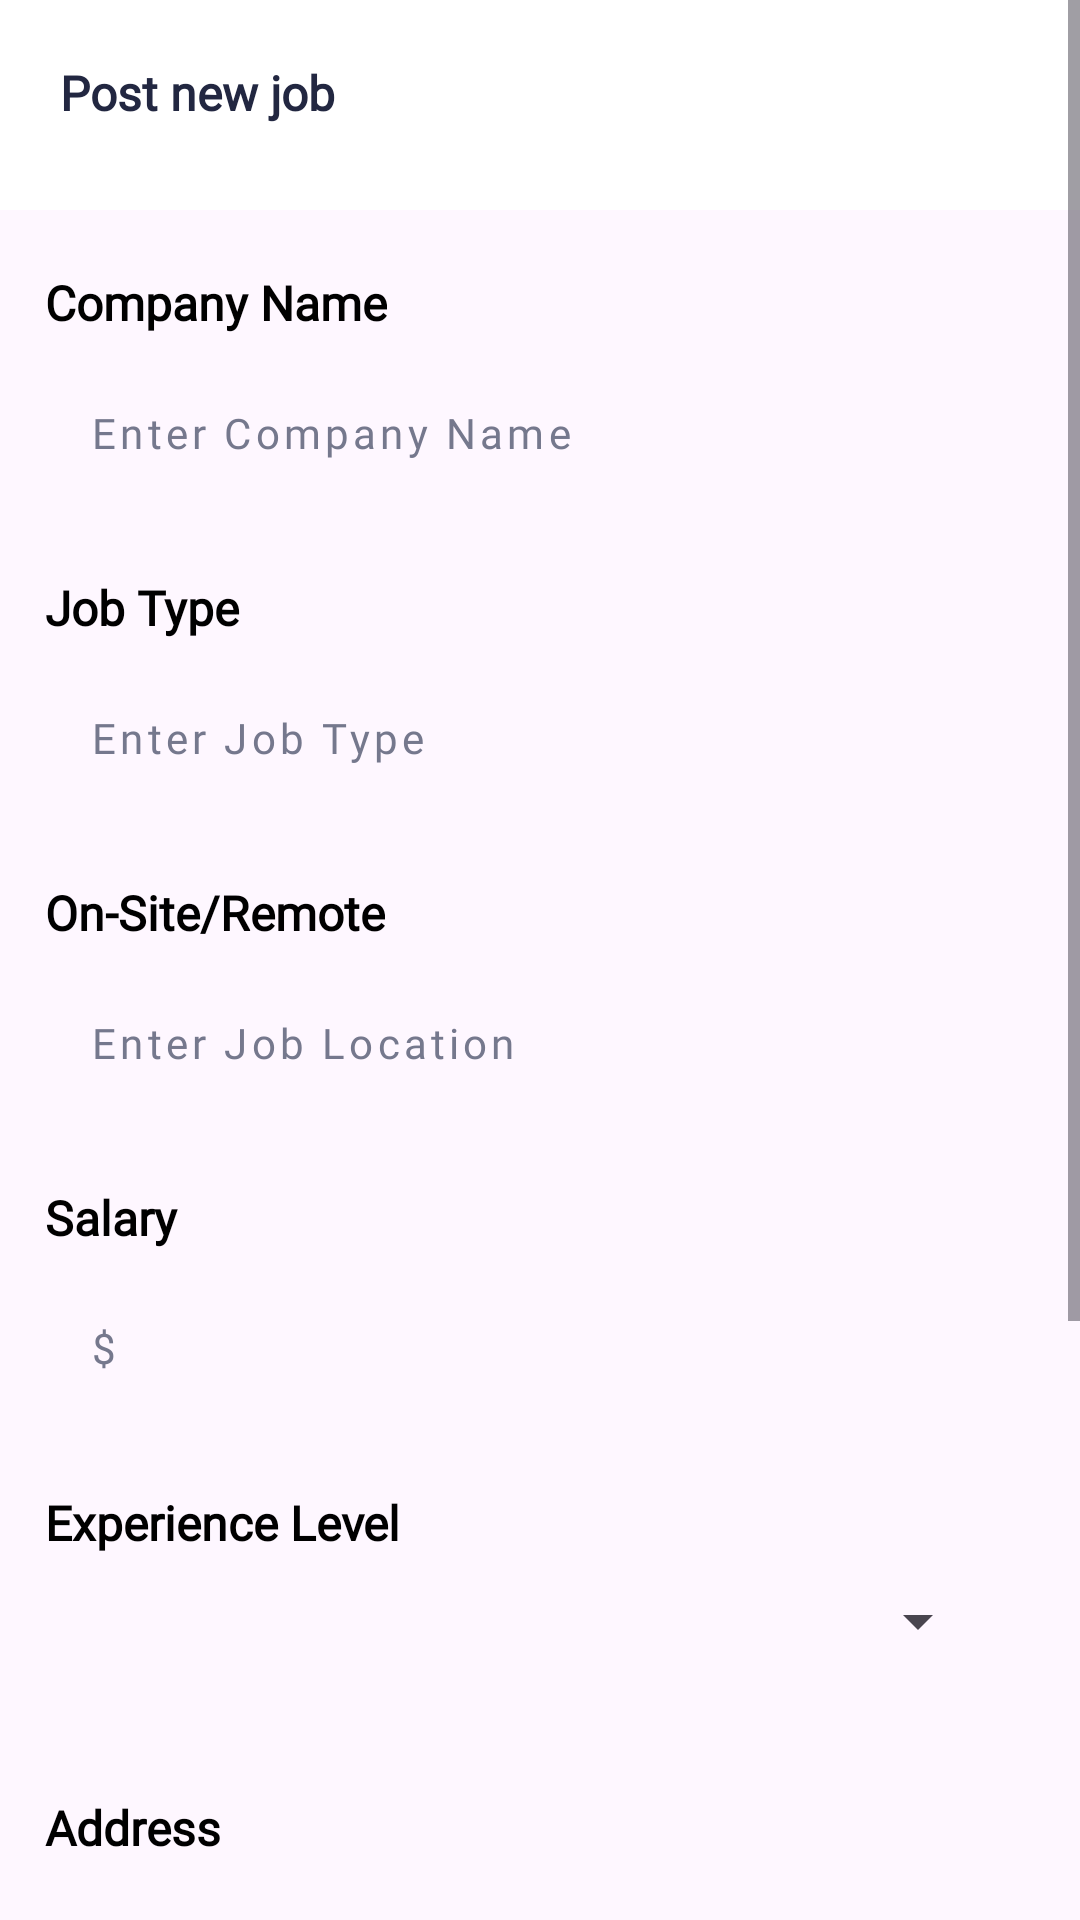

Android layout source for this screen:
<!-- AndroidManifest.xml: application theme Theme.CompanyApp -->
<!-- res/layout/activity_post_new_job_next.xml -->
<?xml version="1.0" encoding="utf-8"?>
<ScrollView xmlns:android="http://schemas.android.com/apk/res/android"
    xmlns:app="http://schemas.android.com/apk/res-auto"
    xmlns:tools="http://schemas.android.com/tools"
    android:layout_width="match_parent"
    android:layout_height="match_parent"
    tools:context=".company.PostNewJobNextActivity">

    <LinearLayout
        android:layout_width="match_parent"
        android:layout_height="wrap_content"
        android:orientation="vertical">

        <TextView
            android:id="@+id/post_job"
            android:layout_width="match_parent"
            android:layout_height="70dp"
            android:background="@color/white"
            android:text="@string/post_new_job"
            android:textColor="#222741"
            android:textSize="16sp"
            android:textStyle="bold"
            android:padding="20dp"
            android:fontFamily="@font/manrope"
            />

        <TextView
            android:id="@+id/company_name"
            android:layout_width="wrap_content"
            android:layout_height="wrap_content"
            android:text="@string/company_name"
            android:textColor="#000000"
            android:textSize="16sp"
            android:textStyle="bold"
            android:layout_marginStart="15dp"
            android:layout_marginTop="20dp"
            android:fontFamily="@font/manrope"
            />

        <RelativeLayout
            android:id="@+id/enter_company_name"
            android:layout_width="match_parent"
            android:layout_height="50dp"
            android:layout_marginStart="15dp"
            android:layout_marginEnd="15dp"
            android:layout_marginTop="10dp"
            android:paddingHorizontal="15dp"
            android:background="@drawable/edit_profile_bg"
            >

            <EditText
                android:id="@+id/company"
                android:layout_width="match_parent"
                android:layout_height="wrap_content"
                android:hint="@string/enter_company_name"
                android:textSize="14sp"
                android:textColorHint="#75788D"
                android:layout_marginTop="13dp"
                android:fontFamily="@font/manrope"
                android:textFontWeight="500"
                android:letterSpacing="0.1"
                android:background="@drawable/custom_hide_line"
                tools:targetApi="p" />

        </RelativeLayout>

        <TextView
            android:id="@+id/job"
            android:layout_width="wrap_content"
            android:layout_height="wrap_content"
            android:text="@string/job_type"
            android:textColor="#000000"
            android:textSize="16sp"
            android:textStyle="bold"
            android:layout_marginStart="15dp"
            android:layout_marginTop="20dp"
            android:fontFamily="@font/manrope"
            />

        <RelativeLayout
            android:id="@+id/enter_job_type"
            android:layout_width="match_parent"
            android:layout_height="50dp"
            android:layout_marginStart="15dp"
            android:layout_marginEnd="15dp"
            android:layout_marginTop="10dp"
            android:paddingHorizontal="15dp"
            android:background="@drawable/edit_profile_bg"
            >

            <EditText
                android:id="@+id/job_type"
                android:layout_width="match_parent"
                android:layout_height="wrap_content"
                android:hint="@string/enter_job_type"
                android:textSize="14sp"
                android:textColorHint="#75788D"
                android:layout_marginTop="13dp"
                android:fontFamily="@font/manrope"
                android:textFontWeight="500"
                android:letterSpacing="0.1"
                android:background="@drawable/custom_hide_line"
                tools:targetApi="p" />

        </RelativeLayout>

        <TextView
            android:id="@+id/on_site_remote"
            android:layout_width="wrap_content"
            android:layout_height="wrap_content"
            android:text="@string/on_site_remote"
            android:textColor="#000000"
            android:textSize="16sp"
            android:textStyle="bold"
            android:layout_marginStart="15dp"
            android:layout_marginTop="20dp"
            android:fontFamily="@font/manrope"
            />

        <RelativeLayout
            android:id="@+id/enter_job_location"
            android:layout_width="match_parent"
            android:layout_height="50dp"
            android:layout_marginStart="15dp"
            android:layout_marginEnd="15dp"
            android:layout_marginTop="10dp"
            android:paddingHorizontal="15dp"
            android:background="@drawable/edit_profile_bg"
            >

            <EditText
                android:id="@+id/job_location"
                android:layout_width="match_parent"
                android:layout_height="wrap_content"
                android:hint="@string/enter_job_location"
                android:textSize="14sp"
                android:textColorHint="#75788D"
                android:layout_marginTop="13dp"
                android:fontFamily="@font/manrope"
                android:textFontWeight="500"
                android:letterSpacing="0.1"
                android:background="@drawable/custom_hide_line"
                tools:targetApi="p" />

        </RelativeLayout>

        <TextView
            android:id="@+id/Salary"
            android:layout_width="wrap_content"
            android:layout_height="wrap_content"
            android:text="@string/salary"
            android:textColor="#000000"
            android:textSize="16sp"
            android:textStyle="bold"
            android:layout_marginStart="15dp"
            android:layout_marginTop="20dp"
            android:fontFamily="@font/manrope"
            />

        <RelativeLayout
            android:id="@+id/enter_salary"
            android:layout_width="match_parent"
            android:layout_height="50dp"
            android:layout_marginStart="15dp"
            android:layout_marginEnd="15dp"
            android:layout_marginTop="10dp"
            android:paddingHorizontal="15dp"
            android:background="@drawable/edit_profile_bg"
            >

            <EditText
                android:id="@+id/job_salary"
                android:layout_width="match_parent"
                android:layout_height="wrap_content"
                android:hint="@string/enter_salary"
                android:textSize="14sp"
                android:textColorHint="#75788D"
                android:layout_marginTop="13dp"
                android:fontFamily="@font/manrope"
                android:textFontWeight="500"
                android:letterSpacing="0.1"
                android:background="@drawable/custom_hide_line"
                tools:targetApi="p" />

        </RelativeLayout>

        <TextView
            android:id="@+id/experience_level"
            android:layout_width="wrap_content"
            android:layout_height="wrap_content"
            android:text="@string/experience_level"
            android:textColor="#000000"
            android:textSize="16sp"
            android:textStyle="bold"
            android:layout_marginStart="15dp"
            android:layout_marginTop="20dp"
            android:fontFamily="@font/manrope"
            />

        <RelativeLayout
            android:id="@+id/select"
            android:layout_width="match_parent"
            android:layout_height="50dp"
            android:layout_marginStart="15dp"
            android:layout_marginEnd="15dp"
            android:layout_marginTop="10dp"
            android:paddingHorizontal="15dp"
            android:background="@drawable/edit_profile_bg"
            >

            <Spinner
                android:id="@+id/locationSpinner"
                android:layout_width="match_parent"
                android:layout_height="wrap_content"
                />

        </RelativeLayout>
        <TextView
            android:id="@+id/Address"
            android:layout_width="wrap_content"
            android:layout_height="wrap_content"
            android:text="@string/address"
            android:textColor="#000000"
            android:textSize="16sp"
            android:textStyle="bold"
            android:layout_marginStart="15dp"
            android:layout_marginTop="20dp"
            android:fontFamily="@font/manrope"
            />
        <RelativeLayout
            android:id="@+id/enter_address"
            android:layout_width="match_parent"
            android:layout_height="50dp"
            android:layout_marginStart="15dp"
            android:layout_marginEnd="15dp"
            android:layout_marginTop="10dp"
            android:paddingHorizontal="15dp"
            android:background="@drawable/edit_profile_bg"
            >

            <EditText
                android:id="@+id/job_address"
                android:layout_width="match_parent"
                android:layout_height="wrap_content"
                android:hint="@string/enter_job_address"
                android:textSize="14sp"
                android:textColorHint="#75788D"
                android:layout_marginTop="13dp"
                android:fontFamily="@font/manrope"
                android:textFontWeight="500"
                android:letterSpacing="0.1"
                android:background="@drawable/custom_hide_line"
                tools:targetApi="p" />

        </RelativeLayout>

        <androidx.appcompat.widget.AppCompatButton
            android:id="@+id/post_btn"
            android:layout_width="match_parent"
            android:layout_height="60dp"
            android:text="@string/post"
            android:textColor="@color/white"
            android:fontFamily="@font/manrope"
            android:textSize="16sp"
            android:textFontWeight="600"
            android:layout_marginBottom="10dp"
            android:background="@drawable/custom_button"
            android:textAllCaps="false"
            android:layout_marginTop="180dp"
            android:layout_marginStart="15dp"
            android:layout_marginEnd="15dp"
            tools:targetApi="p"
            />

    </LinearLayout>

</ScrollView>
<!-- resources referenced by this layout -->
<resources>
  <color name="white">#FFFFFFFF</color>
  <!-- drawable custom_button (drawable) -->
  <?xml version="1.0" encoding="utf-8"?>
  <shape xmlns:android="http://schemas.android.com/apk/res/android">
  
      <solid
          android:color="#2355C4"/>
      <corners
          android:radius="15dp"/>
  
  </shape>
  <!-- drawable custom_hide_line (drawable) -->
  <?xml version="1.0" encoding="utf-8"?>
  <shape xmlns:android="http://schemas.android.com/apk/res/android">
       <stroke
           android:width="0dp"/>
  </shape>
  <string name="address">Address</string>
  <string name="company_name">Company Name</string>
  <string name="enter_company_name">Enter Company Name</string>
  <string name="enter_job_address">Enter Job Address</string>
  <string name="enter_job_location">Enter Job Location</string>
  <string name="enter_job_type">Enter Job Type</string>
  <string name="enter_salary">$</string>
  <string name="experience_level">Experience Level</string>
  <string name="job_type">Job Type</string>
  <string name="on_site_remote">On-Site/Remote</string>
  <string name="post">Post</string>
  <string name="post_new_job">Post new job</string>
  <string name="salary">Salary</string>
  <style name="Theme.CompanyApp" parent="Theme.Material3.DayNight.NoActionBar">
          
          <item name="colorPrimary">#2355C4</item>
          <item name="colorPrimaryVariant">#2355C4</item>
          <item name="colorOnPrimary">@color/white</item>
          
          <item name="colorSecondary">#2355C4</item>
          <item name="colorSecondaryVariant">#2355C4</item>
          <item name="colorOnSecondary">@color/black</item>
          
          <item name="android:statusBarColor">#2355C4</item>
          
      </style>
  <color name="black">#FF000000</color>
</resources>
